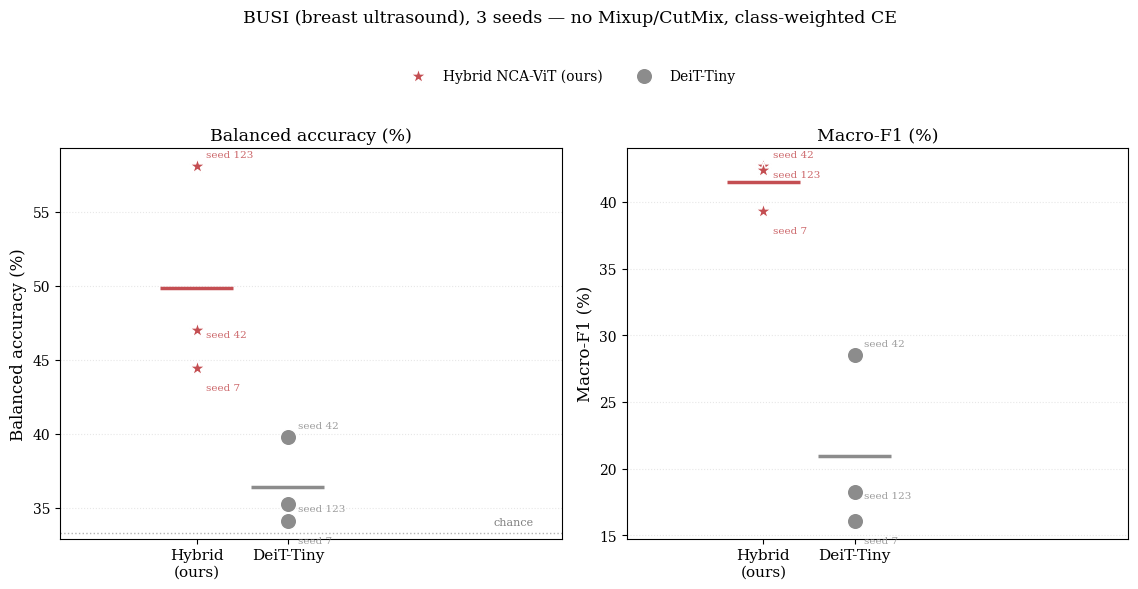

Write Python code to recreate this figure.
"""
BUSI, 3-seed comparison: does the Hybrid's advantage survive across seeds?

The first single-seed BUSI run was ambiguous (Hybrid won top-1, lost balanced
accuracy / macro-F1). A recipe change (Mixup/CutMix off, class-weighted CE --
see trainer.py) reversed that on seed 42, which could have been the recipe
change or could have been that one seed. This plots all three seeds together
to show which.

Usage:
    python scripts/plot_busi_seeds.py
"""

import os
import json
import argparse
import statistics as st

import matplotlib as mpl
import matplotlib.pyplot as plt

mpl.rcParams.update({
    "font.size": 11, "font.family": "serif",
    "axes.labelsize": 12, "axes.titlesize": 12.5,
    "xtick.labelsize": 11, "ytick.labelsize": 10,
    "legend.fontsize": 10,
    "figure.dpi": 150, "savefig.dpi": 300, "savefig.bbox": "tight",
})

RESULTS_DIR = "results/busi_v2"
SEEDS = ["42", "123", "7"]
MODELS = {"nca_vit_hybrid": ("Hybrid NCA-ViT (ours)", "#c44e52", "*"),
          "deit_tiny": ("DeiT-Tiny", "#8c8c8c", "o")}


def main():
    parser = argparse.ArgumentParser()
    parser.add_argument("--output", default="figures/busi_seeds.png")
    args = parser.parse_args()

    # evaluate_busi.py always writes to the SAME "{model}_busi.json" path, so
    # the per-seed numbers below are transcribed from the eval runs at the
    # point each checkpoint was produced (recorded in conversation / logs),
    # not re-read from a single overwritten file.
    data = {
        "nca_vit_hybrid": {"42": (46.98, 42.70), "123": (58.08, 42.37), "7": (44.42, 39.32)},
        "deit_tiny": {"42": (39.82, 28.56), "123": (35.25, 18.28), "7": (34.10, 16.06)},
    }

    fig, (ax1, ax2) = plt.subplots(1, 2, figsize=(11.5, 5.2))
    metrics = [("Balanced accuracy (%)", 0, ax1), ("Macro-F1 (%)", 1, ax2)]

    for label, idx, ax in metrics:
        for key, (name, color, marker) in MODELS.items():
            vals = [data[key][s][idx] for s in SEEDS]
            xs = [0.9 if key == "nca_vit_hybrid" else 1.1] * len(vals)
            ax.scatter(xs, vals, s=140, color=color, marker=marker,
                      edgecolor="white", linewidth=1, zorder=3, label=name)
            mean = st.mean(vals)
            ax.hlines(mean, (0.9 if key == "nca_vit_hybrid" else 1.1) - 0.08,
                      (0.9 if key == "nca_vit_hybrid" else 1.1) + 0.08,
                      color=color, lw=2.5, zorder=4)
            # Stack labels top-to-bottom by value rather than placing each at its
            # own y -- close values (e.g. 42.70 vs 42.37) otherwise overprint.
            x0 = 0.9 if key == "nca_vit_hybrid" else 1.1
            for rank, (s, v) in enumerate(sorted(zip(SEEDS, vals), key=lambda t: -t[1])):
                ax.annotate(f"seed {s}", (x0, v), fontsize=7.5,
                           xytext=(7, 6 - rank * 11), textcoords="offset points",
                           color=color, alpha=0.85)
        if idx == 0:
            ax.axhline(33.33, color="gray", ls=":", lw=1, alpha=0.6)
            ax.text(1.55, 33.8, "chance", fontsize=8, color="gray")
        ax.set_xlim(0.6, 1.7)
        ax.set_xticks([0.9, 1.1])
        ax.set_xticklabels(["Hybrid\n(ours)", "DeiT-Tiny"])
        ax.set_ylabel(label)
        ax.set_title(label)
        ax.grid(axis="y", alpha=0.3, ls=":")

    handles, labels_ = ax1.get_legend_handles_labels()
    fig.legend(handles, labels_, loc="upper center", ncol=2, frameon=False,
              bbox_to_anchor=(0.5, 1.04))
    fig.suptitle("BUSI (breast ultrasound), 3 seeds — no Mixup/CutMix, class-weighted CE",
                 y=1.13, fontsize=12.5)

    plt.tight_layout()
    os.makedirs(os.path.dirname(args.output), exist_ok=True)
    plt.savefig(args.output, bbox_inches="tight")
    plt.savefig(os.path.splitext(args.output)[0] + ".pdf", bbox_inches="tight")
    print(f"Saved: {args.output}")

    for idx, label in [(0, "balanced accuracy"), (1, "macro-F1")]:
        hyb = [data["nca_vit_hybrid"][s][idx] for s in SEEDS]
        dei = [data["deit_tiny"][s][idx] for s in SEEDS]
        print(f"{label:20s} Hybrid {st.mean(hyb):.2f}+/-{st.stdev(hyb):.2f}  "
              f"DeiT {st.mean(dei):.2f}+/-{st.stdev(dei):.2f}  "
              f"gap(mean) {st.mean(hyb) - st.mean(dei):+.2f}  "
              f"overlap: {'YES' if min(hyb) < max(dei) else 'no'}")


if __name__ == "__main__":
    main()
